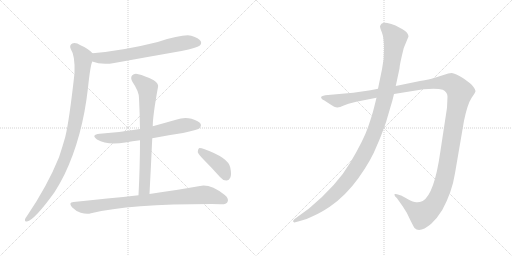
t = 0.00 s
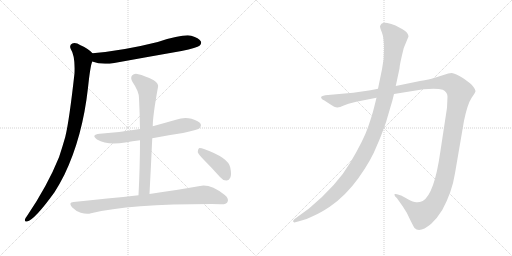
t = 1.60 s
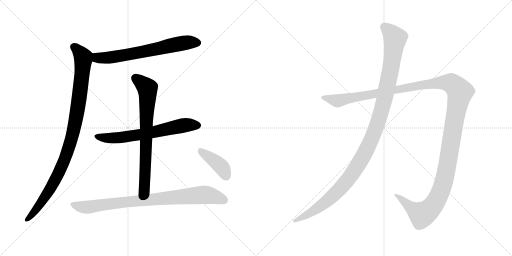
t = 3.19 s
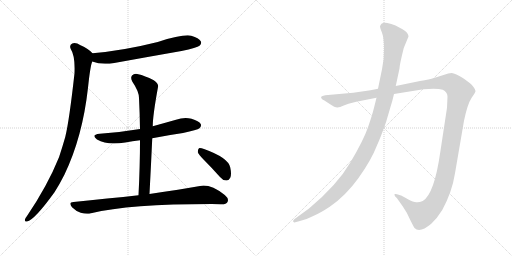
t = 4.79 s
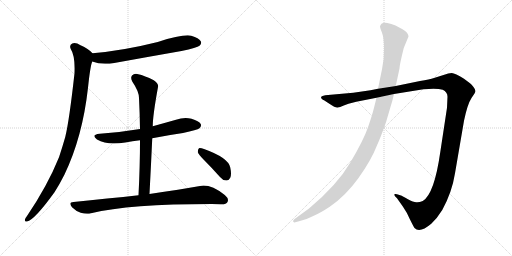
t = 6.39 s
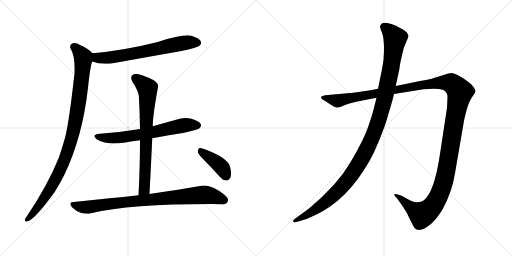
t = 7.98 s

The animated SVG that drew these frames (rendered in a browser with its animation timeline set to each time). Animation: 8 CSS @keyframes rules; one cycle of 7.98 s.

<svg version="1.1" viewBox="0 0 2048 1024" xmlns="http://www.w3.org/2000/svg">
  <g stroke="lightgray" stroke-dasharray="1,1" stroke-width="1" transform="scale(4, 4)">
    <line x1="0" y1="0" x2="256" y2="256"></line>
    <line x1="256" y1="0" x2="0" y2="256"></line>
    <line x1="128" y1="0" x2="128" y2="256"></line>
    <line x1="0" y1="128" x2="256" y2="128"></line>
    <line x1="256" y1="0" x2="512" y2="256"></line>
    <line x1="512" y1="0" x2="256" y2="256"></line>
    <line x1="384" y1="0" x2="384" y2="256"></line>
    <line x1="256" y1="128" x2="512" y2="128"></line>
  </g>
<g transform="scale(1, -1) translate(0, -850)">
   <style type="text/css">
    @keyframes keyframes0 {
      from {
       stroke: black;
       stroke-dashoffset: 680;
       stroke-width: 128;
       }
       69% {
       animation-timing-function: step-end;
       stroke: black;
       stroke-dashoffset: 0;
       stroke-width: 128;
       }
       to {
       stroke: black;
       stroke-width: 1024;
       }
       }
       #make-me-a-hanzi-animation-0 {
         animation: keyframes0 0.803385s both;
         animation-delay: 0.000000s;
         animation-timing-function: linear;
       }
    @keyframes keyframes1 {
      from {
       stroke: black;
       stroke-dashoffset: 1014;
       stroke-width: 128;
       }
       77% {
       animation-timing-function: step-end;
       stroke: black;
       stroke-dashoffset: 0;
       stroke-width: 128;
       }
       to {
       stroke: black;
       stroke-width: 1024;
       }
       }
       #make-me-a-hanzi-animation-1 {
         animation: keyframes1 1.075195s both;
         animation-delay: 0.803385s;
         animation-timing-function: linear;
       }
    @keyframes keyframes2 {
      from {
       stroke: black;
       stroke-dashoffset: 662;
       stroke-width: 128;
       }
       68% {
       animation-timing-function: step-end;
       stroke: black;
       stroke-dashoffset: 0;
       stroke-width: 128;
       }
       to {
       stroke: black;
       stroke-width: 1024;
       }
       }
       #make-me-a-hanzi-animation-2 {
         animation: keyframes2 0.788737s both;
         animation-delay: 1.878580s;
         animation-timing-function: linear;
       }
    @keyframes keyframes3 {
      from {
       stroke: black;
       stroke-dashoffset: 747;
       stroke-width: 128;
       }
       71% {
       animation-timing-function: step-end;
       stroke: black;
       stroke-dashoffset: 0;
       stroke-width: 128;
       }
       to {
       stroke: black;
       stroke-width: 1024;
       }
       }
       #make-me-a-hanzi-animation-3 {
         animation: keyframes3 0.857910s both;
         animation-delay: 2.667317s;
         animation-timing-function: linear;
       }
    @keyframes keyframes4 {
      from {
       stroke: black;
       stroke-dashoffset: 868;
       stroke-width: 128;
       }
       74% {
       animation-timing-function: step-end;
       stroke: black;
       stroke-dashoffset: 0;
       stroke-width: 128;
       }
       to {
       stroke: black;
       stroke-width: 1024;
       }
       }
       #make-me-a-hanzi-animation-4 {
         animation: keyframes4 0.956380s both;
         animation-delay: 3.525227s;
         animation-timing-function: linear;
       }
    @keyframes keyframes5 {
      from {
       stroke: black;
       stroke-dashoffset: 407;
       stroke-width: 128;
       }
       57% {
       animation-timing-function: step-end;
       stroke: black;
       stroke-dashoffset: 0;
       stroke-width: 128;
       }
       to {
       stroke: black;
       stroke-width: 1024;
       }
       }
       #make-me-a-hanzi-animation-5 {
         animation: keyframes5 0.581217s both;
         animation-delay: 4.481607s;
         animation-timing-function: linear;
       }
    @keyframes keyframes6 {
      from {
       stroke: black;
       stroke-dashoffset: 1487;
       stroke-width: 128;
       }
       83% {
       animation-timing-function: step-end;
       stroke: black;
       stroke-dashoffset: 0;
       stroke-width: 128;
       }
       to {
       stroke: black;
       stroke-width: 1024;
       }
       }
       #make-me-a-hanzi-animation-6 {
         animation: keyframes6 1.460124s both;
         animation-delay: 5.062824s;
         animation-timing-function: linear;
       }
    @keyframes keyframes7 {
      from {
       stroke: black;
       stroke-dashoffset: 1196;
       stroke-width: 128;
       }
       80% {
       animation-timing-function: step-end;
       stroke: black;
       stroke-dashoffset: 0;
       stroke-width: 128;
       }
       to {
       stroke: black;
       stroke-width: 1024;
       }
       }
       #make-me-a-hanzi-animation-7 {
         animation: keyframes7 1.223307s both;
         animation-delay: 6.522948s;
         animation-timing-function: linear;
       }
</style>
<path d="M 369.0 604.5 Q 406.0 589.5 457.0 598.5 Q 589.0 622.5 726.0 646.5 Q 789.0 659.5 798.0 667.5 Q 808.0 676.5 803.0 685.5 Q 796.0 698.5 765.0 707.5 Q 732.0 714.5 631.0 682.5 Q 496.0 648.5 370.0 637.5 C 340.0 634.5 341.0 614.5 369.0 604.5 Z" fill="lightgray"></path> 
<path d="M 370.0 637.5 Q 354.0 655.5 322.0 669.5 Q 303.0 681.5 289.0 676.5 Q 276.0 669.5 283.0 654.5 Q 301.0 627.5 298.0 557.5 Q 277.0 367.5 261.0 302.5 Q 249.0 260.5 236.0 221.5 Q 190.0 107.5 108.0 -13.5 Q 102.0 -20.5 100.0 -26.5 Q 97.0 -38.5 108.0 -35.5 Q 138.0 -29.5 218.0 81.5 Q 239.0 114.5 258.0 152.5 Q 330.0 302.5 352.0 499.5 Q 361.0 586.5 369.0 604.5 C 376.0 632.5 376.0 632.5 370.0 637.5 Z" fill="lightgray"></path> 
<path d="M 609.0 297.5 Q 669.0 309.5 732.0 318.5 Q 789.0 330.5 798.0 337.5 Q 807.0 344.5 803.0 354.5 Q 796.0 366.5 766.0 375.5 Q 736.0 382.5 704.0 371.5 Q 658.0 358.5 611.0 345.5 L 560.0 334.5 Q 484.0 321.5 399.0 315.5 Q 362.0 311.5 388.0 292.5 Q 430.0 267.5 501.0 280.5 Q 529.0 286.5 560.0 289.5 L 609.0 297.5 Z" fill="lightgray"></path> 
<path d="M 598.0 74.5 Q 604.0 189.5 609.0 297.5 L 611.0 345.5 Q 611.0 387.5 632.0 502.5 Q 636.0 514.5 615.0 529.5 Q 578.0 548.5 553.0 553.5 Q 537.0 557.5 528.0 548.5 Q 521.0 539.5 529.0 524.5 Q 556.0 484.5 556.0 458.5 Q 559.0 398.5 560.0 334.5 L 560.0 289.5 Q 560.0 186.5 554.0 69.5 C 553.0 39.5 596.0 44.5 598.0 74.5 Z" fill="lightgray"></path> 
<path d="M 554.0 69.5 Q 433.0 56.5 294.0 42.5 Q 272.0 41.5 288.0 21.5 Q 304.0 5.5 323.0 -0.5 Q 347.0 -7.5 364.0 -2.5 Q 518.0 34.5 846.0 34.5 Q 864.0 34.5 883.0 33.5 Q 905.0 32.5 910.0 42.5 Q 917.0 55.5 899.0 70.5 Q 841.0 115.5 800.0 106.5 Q 724.0 93.5 598.0 74.5 L 554.0 69.5 Z" fill="lightgray"></path> 
<path d="M 816.0 210.5 Q 847.0 179.5 880.0 142.5 Q 890.0 129.5 905.0 128.5 Q 915.0 127.5 921.0 139.5 Q 927.0 152.5 921.0 180.5 Q 914.0 219.5 816.0 254.5 Q 803.0 258.5 796.0 257.5 Q 792.0 254.5 791.0 242.5 Q 794.0 232.5 816.0 210.5 Z" fill="lightgray"></path> 
<path d="M 1425.0 443.0 L 1506.0 459.0 L 1576.0 474.0 L 1694.0 493.0 Q 1748.0 498.0 1771.0 491.0 Q 1790.0 482.0 1790.0 463.0 L 1788.0 419.0 L 1761.0 241.0 Q 1737.0 73.0 1691.0 46.0 Q 1677.0 40.0 1665.0 41.0 Q 1654.0 41.0 1630.0 54.0 Q 1607.0 67.0 1604.0 68.0 L 1588.0 73.0 Q 1583.0 75.0 1579.0 74.0 Q 1576.0 72.0 1580.0 65.0 L 1588.0 57.0 L 1612.0 23.0 Q 1627.0 2.0 1640.0 -28.0 Q 1656.0 -60.0 1658.0 -62.0 Q 1679.0 -84.0 1725.0 -45.0 Q 1748.0 -24.0 1769.0 10.0 Q 1808.0 81.0 1820.0 157.0 L 1856.0 367.0 Q 1870.0 434.0 1886.0 458.0 Q 1902.0 481.0 1902.0 486.0 Q 1902.0 491.0 1894.0 502.0 Q 1886.0 513.0 1880.0 517.0 L 1856.0 535.0 Q 1820.0 557.0 1807.0 558.0 Q 1795.0 558.0 1774.0 550.0 L 1736.0 538.0 Q 1719.0 533.0 1680.0 526.0 L 1583.0 506.0 L 1512.0 495.0 L 1482.0 489.0 L 1413.0 479.0 L 1301.0 469.0 Q 1287.0 467.0 1285.0 463.0 Q 1283.0 459.0 1287.0 455.0 Q 1291.0 450.0 1296.0 449.0 L 1319.0 434.0 Q 1341.0 419.0 1350.0 420.0 Q 1359.0 421.0 1375.0 428.0 L 1394.0 435.0 L 1425.0 443.0 Z" fill="lightgray"></path> 
<path d="M 1506.0 459.0 L 1496.0 419.0 Q 1489.0 390.0 1472.0 341.0 Q 1455.0 291.0 1402.0 201.0 Q 1349.0 110.0 1236.0 16.0 L 1177.0 -27.0 Q 1170.0 -33.0 1173.0 -37.0 Q 1177.0 -41.0 1181.0 -39.0 L 1196.0 -35.0 Q 1225.0 -29.0 1253.0 -14.0 Q 1281.0 -2.0 1319.0 23.0 Q 1383.0 67.0 1434.0 138.0 Q 1485.0 209.0 1509.0 271.0 Q 1522.0 299.0 1544.0 361.0 L 1561.0 419.0 Q 1570.0 447.0 1576.0 474.0 L 1583.0 506.0 L 1598.0 576.0 Q 1598.0 590.0 1615.0 658.0 L 1634.0 704.0 Q 1634.0 719.0 1610.0 733.0 L 1582.0 748.0 Q 1565.0 755.0 1549.0 758.0 Q 1533.0 760.0 1526.0 755.0 Q 1522.0 751.0 1520.0 745.0 Q 1520.0 739.0 1528.0 719.0 Q 1536.0 698.0 1536.0 656.0 Q 1537.0 614.0 1528.0 573.0 L 1512.0 495.0 L 1506.0 459.0 Z" fill="lightgray"></path> 
      <clipPath id="make-me-a-hanzi-clip-0">
      <path d="M 369.0 604.5 Q 406.0 589.5 457.0 598.5 Q 589.0 622.5 726.0 646.5 Q 789.0 659.5 798.0 667.5 Q 808.0 676.5 803.0 685.5 Q 796.0 698.5 765.0 707.5 Q 732.0 714.5 631.0 682.5 Q 496.0 648.5 370.0 637.5 C 340.0 634.5 341.0 614.5 369.0 604.5 Z" fill="lightgray"></path>
      </clipPath>
      <path clip-path="url(#make-me-a-hanzi-clip-0)" d="M 378.0 631.5 L 393.0 618.5 L 445.0 620.5 L 720.0 676.5 L 791.0 679.5 " fill="none" id="make-me-a-hanzi-animation-0" stroke-dasharray="552 1104" stroke-linecap="round"></path>

      <clipPath id="make-me-a-hanzi-clip-1">
      <path d="M 370.0 637.5 Q 354.0 655.5 322.0 669.5 Q 303.0 681.5 289.0 676.5 Q 276.0 669.5 283.0 654.5 Q 301.0 627.5 298.0 557.5 Q 277.0 367.5 261.0 302.5 Q 249.0 260.5 236.0 221.5 Q 190.0 107.5 108.0 -13.5 Q 102.0 -20.5 100.0 -26.5 Q 97.0 -38.5 108.0 -35.5 Q 138.0 -29.5 218.0 81.5 Q 239.0 114.5 258.0 152.5 Q 330.0 302.5 352.0 499.5 Q 361.0 586.5 369.0 604.5 C 376.0 632.5 376.0 632.5 370.0 637.5 Z" fill="lightgray"></path>
      </clipPath>
      <path clip-path="url(#make-me-a-hanzi-clip-1)" d="M 295.0 663.5 L 327.0 630.5 L 333.0 611.5 L 322.0 494.5 L 289.0 306.5 L 246.0 181.5 L 222.0 132.5 L 171.0 47.5 L 108.0 -27.5 " fill="none" id="make-me-a-hanzi-animation-1" stroke-dasharray="886 1772" stroke-linecap="round"></path>

      <clipPath id="make-me-a-hanzi-clip-2">
      <path d="M 609.0 297.5 Q 669.0 309.5 732.0 318.5 Q 789.0 330.5 798.0 337.5 Q 807.0 344.5 803.0 354.5 Q 796.0 366.5 766.0 375.5 Q 736.0 382.5 704.0 371.5 Q 658.0 358.5 611.0 345.5 L 560.0 334.5 Q 484.0 321.5 399.0 315.5 Q 362.0 311.5 388.0 292.5 Q 430.0 267.5 501.0 280.5 Q 529.0 286.5 560.0 289.5 L 609.0 297.5 Z" fill="lightgray"></path>
      </clipPath>
      <path clip-path="url(#make-me-a-hanzi-clip-2)" d="M 391.0 305.5 L 433.0 297.5 L 474.0 298.5 L 743.0 350.5 L 791.0 348.5 " fill="none" id="make-me-a-hanzi-animation-2" stroke-dasharray="534 1068" stroke-linecap="round"></path>

      <clipPath id="make-me-a-hanzi-clip-3">
      <path d="M 598.0 74.5 Q 604.0 189.5 609.0 297.5 L 611.0 345.5 Q 611.0 387.5 632.0 502.5 Q 636.0 514.5 615.0 529.5 Q 578.0 548.5 553.0 553.5 Q 537.0 557.5 528.0 548.5 Q 521.0 539.5 529.0 524.5 Q 556.0 484.5 556.0 458.5 Q 559.0 398.5 560.0 334.5 L 560.0 289.5 Q 560.0 186.5 554.0 69.5 C 553.0 39.5 596.0 44.5 598.0 74.5 Z" fill="lightgray"></path>
      </clipPath>
      <path clip-path="url(#make-me-a-hanzi-clip-3)" d="M 540.0 539.5 L 590.0 496.5 L 591.0 475.5 L 578.0 100.5 L 561.0 77.5 " fill="none" id="make-me-a-hanzi-animation-3" stroke-dasharray="619 1238" stroke-linecap="round"></path>

      <clipPath id="make-me-a-hanzi-clip-4">
      <path d="M 554.0 69.5 Q 433.0 56.5 294.0 42.5 Q 272.0 41.5 288.0 21.5 Q 304.0 5.5 323.0 -0.5 Q 347.0 -7.5 364.0 -2.5 Q 518.0 34.5 846.0 34.5 Q 864.0 34.5 883.0 33.5 Q 905.0 32.5 910.0 42.5 Q 917.0 55.5 899.0 70.5 Q 841.0 115.5 800.0 106.5 Q 724.0 93.5 598.0 74.5 L 554.0 69.5 Z" fill="lightgray"></path>
      </clipPath>
      <path clip-path="url(#make-me-a-hanzi-clip-4)" d="M 291.0 31.5 L 346.0 21.5 L 491.0 41.5 L 800.0 70.5 L 846.0 67.5 L 897.0 50.5 " fill="none" id="make-me-a-hanzi-animation-4" stroke-dasharray="740 1480" stroke-linecap="round"></path>

      <clipPath id="make-me-a-hanzi-clip-5">
      <path d="M 816.0 210.5 Q 847.0 179.5 880.0 142.5 Q 890.0 129.5 905.0 128.5 Q 915.0 127.5 921.0 139.5 Q 927.0 152.5 921.0 180.5 Q 914.0 219.5 816.0 254.5 Q 803.0 258.5 796.0 257.5 Q 792.0 254.5 791.0 242.5 Q 794.0 232.5 816.0 210.5 Z" fill="lightgray"></path>
      </clipPath>
      <path clip-path="url(#make-me-a-hanzi-clip-5)" d="M 800.0 247.5 L 881.0 187.5 L 906.0 144.5 " fill="none" id="make-me-a-hanzi-animation-5" stroke-dasharray="279 558" stroke-linecap="round"></path>

      <clipPath id="make-me-a-hanzi-clip-6">
      <path d="M 1425.0 443.0 L 1506.0 459.0 L 1576.0 474.0 L 1694.0 493.0 Q 1748.0 498.0 1771.0 491.0 Q 1790.0 482.0 1790.0 463.0 L 1788.0 419.0 L 1761.0 241.0 Q 1737.0 73.0 1691.0 46.0 Q 1677.0 40.0 1665.0 41.0 Q 1654.0 41.0 1630.0 54.0 Q 1607.0 67.0 1604.0 68.0 L 1588.0 73.0 Q 1583.0 75.0 1579.0 74.0 Q 1576.0 72.0 1580.0 65.0 L 1588.0 57.0 L 1612.0 23.0 Q 1627.0 2.0 1640.0 -28.0 Q 1656.0 -60.0 1658.0 -62.0 Q 1679.0 -84.0 1725.0 -45.0 Q 1748.0 -24.0 1769.0 10.0 Q 1808.0 81.0 1820.0 157.0 L 1856.0 367.0 Q 1870.0 434.0 1886.0 458.0 Q 1902.0 481.0 1902.0 486.0 Q 1902.0 491.0 1894.0 502.0 Q 1886.0 513.0 1880.0 517.0 L 1856.0 535.0 Q 1820.0 557.0 1807.0 558.0 Q 1795.0 558.0 1774.0 550.0 L 1736.0 538.0 Q 1719.0 533.0 1680.0 526.0 L 1583.0 506.0 L 1512.0 495.0 L 1482.0 489.0 L 1413.0 479.0 L 1301.0 469.0 Q 1287.0 467.0 1285.0 463.0 Q 1283.0 459.0 1287.0 455.0 Q 1291.0 450.0 1296.0 449.0 L 1319.0 434.0 Q 1341.0 419.0 1350.0 420.0 Q 1359.0 421.0 1375.0 428.0 L 1394.0 435.0 L 1425.0 443.0 Z" fill="lightgray"></path>
      </clipPath>
      <path clip-path="url(#make-me-a-hanzi-clip-6)" d="M 1291.0 460.0 L 1359.0 448.0 L 1692.0 512.0 L 1763.0 520.0 L 1805.0 517.0 L 1833.0 492.0 L 1840.0 482.0 L 1789.0 186.0 L 1769.0 101.0 L 1746.0 48.0 L 1713.0 7.0 L 1688.0 -9.0 L 1583.0 70.0 " fill="none" id="make-me-a-hanzi-animation-6" stroke-dasharray="1359 2718" stroke-linecap="round"></path>

      <clipPath id="make-me-a-hanzi-clip-7">
      <path d="M 1506.0 459.0 L 1496.0 419.0 Q 1489.0 390.0 1472.0 341.0 Q 1455.0 291.0 1402.0 201.0 Q 1349.0 110.0 1236.0 16.0 L 1177.0 -27.0 Q 1170.0 -33.0 1173.0 -37.0 Q 1177.0 -41.0 1181.0 -39.0 L 1196.0 -35.0 Q 1225.0 -29.0 1253.0 -14.0 Q 1281.0 -2.0 1319.0 23.0 Q 1383.0 67.0 1434.0 138.0 Q 1485.0 209.0 1509.0 271.0 Q 1522.0 299.0 1544.0 361.0 L 1561.0 419.0 Q 1570.0 447.0 1576.0 474.0 L 1583.0 506.0 L 1598.0 576.0 Q 1598.0 590.0 1615.0 658.0 L 1634.0 704.0 Q 1634.0 719.0 1610.0 733.0 L 1582.0 748.0 Q 1565.0 755.0 1549.0 758.0 Q 1533.0 760.0 1526.0 755.0 Q 1522.0 751.0 1520.0 745.0 Q 1520.0 739.0 1528.0 719.0 Q 1536.0 698.0 1536.0 656.0 Q 1537.0 614.0 1528.0 573.0 L 1512.0 495.0 L 1506.0 459.0 Z" fill="lightgray"></path>
      </clipPath>
      <path clip-path="url(#make-me-a-hanzi-clip-7)" d="M 1535.0 743.0 L 1557.0 726.0 L 1580.0 693.0 L 1576.0 656.0 L 1537.0 449.0 L 1513.0 363.0 L 1473.0 265.0 L 1415.0 162.0 L 1350.0 84.0 L 1262.0 11.0 L 1178.0 -33.0 " fill="none" id="make-me-a-hanzi-animation-7" stroke-dasharray="1068 2136" stroke-linecap="round"></path>

</g>
</svg>
